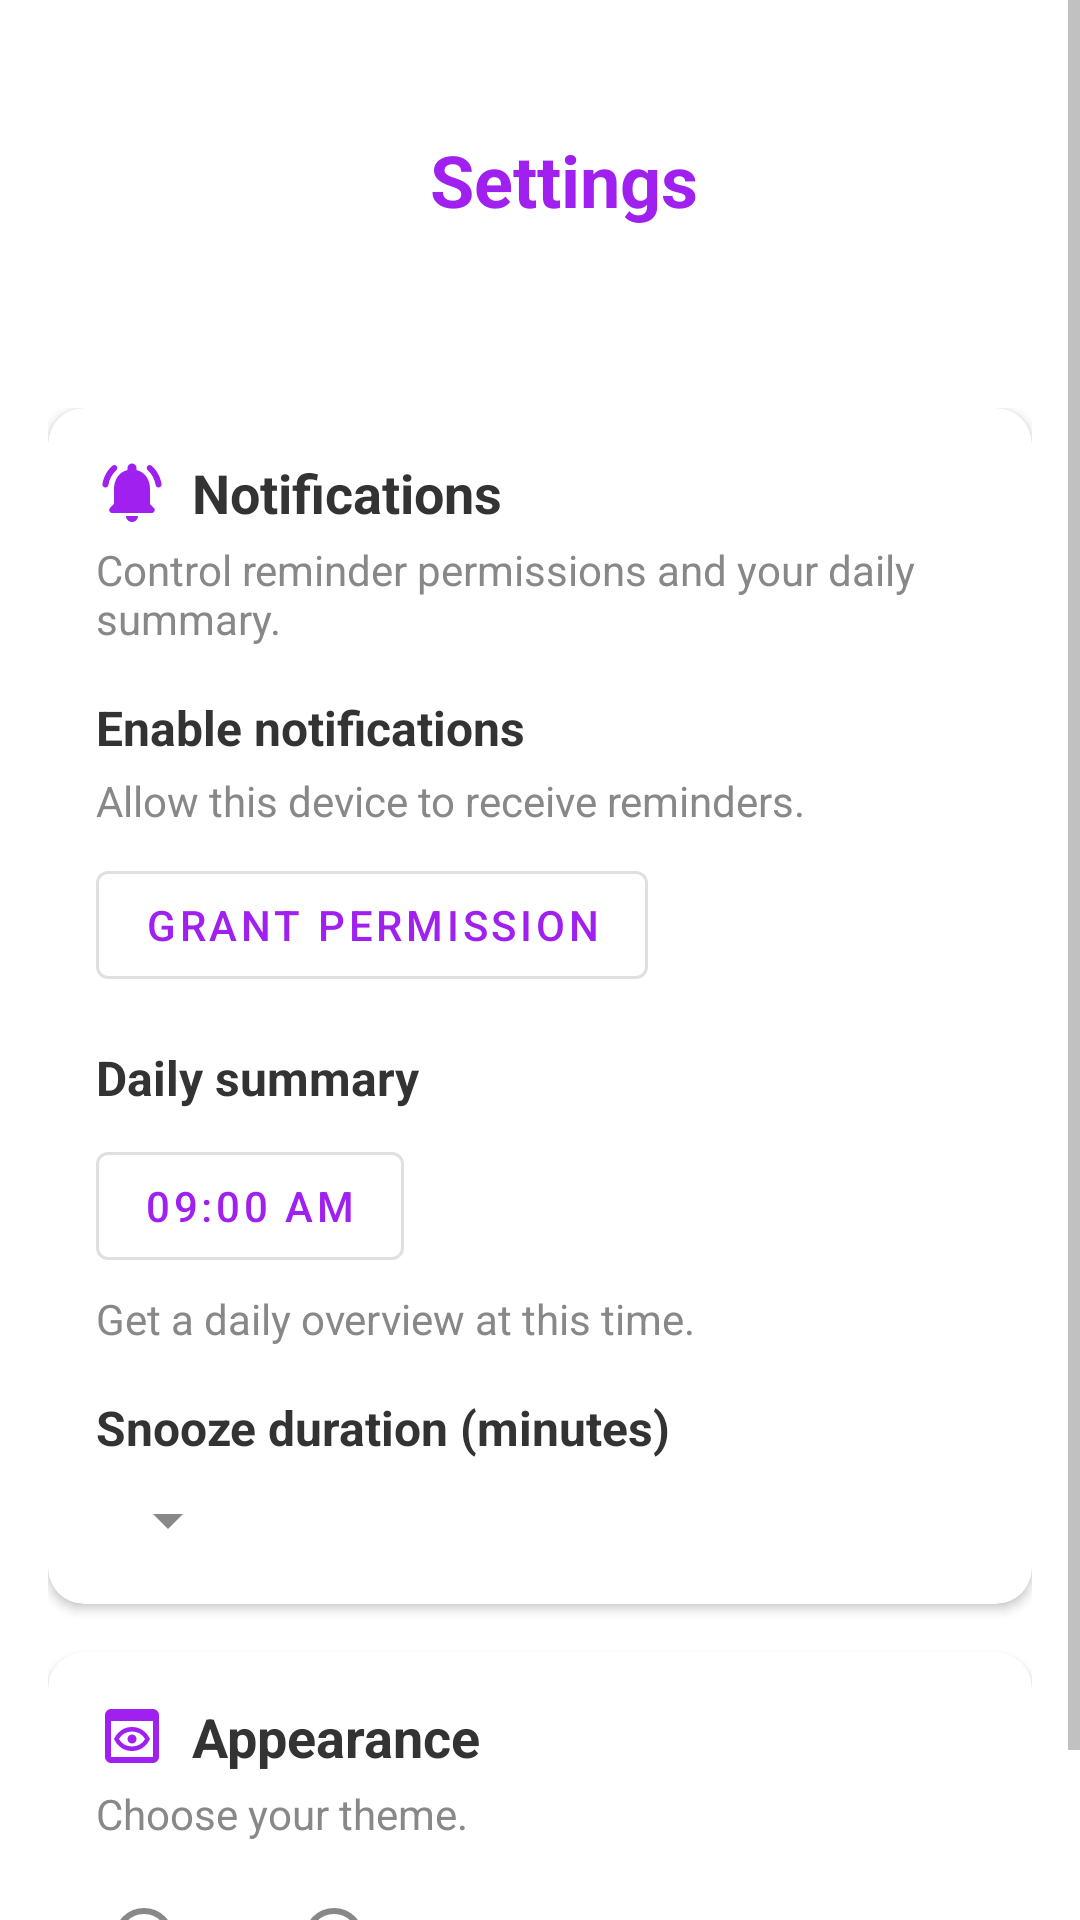

Here is an Android app screen rendered from its layout file. Give the layout XML and the strings, colors and styles it references.
<!-- AndroidManifest.xml: application theme Theme.TickTap -->
<!-- res/layout/fragment_settings.xml -->
<?xml version="1.0" encoding="utf-8"?>
<ScrollView
    xmlns:android="http://schemas.android.com/apk/res/android"
    xmlns:app="http://schemas.android.com/apk/res-auto"
    android:layout_width="match_parent"
    android:layout_height="match_parent"
    android:background="@color/white">

    <LinearLayout
        android:layout_width="match_parent"
        android:layout_height="wrap_content"
        android:orientation="vertical">

        <com.google.android.material.appbar.AppBarLayout
            android:layout_width="match_parent"
            android:layout_height="wrap_content"
            android:background="@color/white"
            app:elevation="0dp">

            <androidx.appcompat.widget.Toolbar
                android:id="@+id/toolbar"
                android:layout_width="match_parent"
                android:layout_height="120dp">

                <RelativeLayout
                    android:layout_width="match_parent"
                    android:layout_height="match_parent">

                    <TextView
                        android:layout_width="wrap_content"
                        android:layout_height="wrap_content"
                        android:layout_centerInParent="true"
                        android:text="@string/settings"
                        android:textColor="@color/purple_primary"
                        android:textSize="24sp"
                        android:textStyle="bold" />

                </RelativeLayout>

            </androidx.appcompat.widget.Toolbar>
        </com.google.android.material.appbar.AppBarLayout>

        <LinearLayout
            android:layout_width="match_parent"
            android:layout_height="wrap_content"
            android:orientation="vertical"
            android:padding="16dp">

            <com.google.android.material.card.MaterialCardView
                android:layout_width="match_parent"
                android:layout_height="wrap_content"
                app:cardCornerRadius="12dp"
                app:cardElevation="2dp">

                <LinearLayout
                    android:layout_width="match_parent"
                    android:layout_height="wrap_content"
                    android:orientation="vertical"
                    android:padding="16dp">

                    <LinearLayout
                        android:layout_width="match_parent"
                        android:layout_height="wrap_content"
                        android:gravity="center_vertical"
                        android:orientation="horizontal">

                        <ImageView
                            android:layout_width="24dp"
                            android:layout_height="24dp"
                            android:src="@drawable/ic_notifications_active" />

                        <TextView
                            android:layout_width="wrap_content"
                            android:layout_height="wrap_content"
                            android:layout_marginStart="8dp"
                            android:text="@string/notifications"
                            android:textColor="@color/text_primary"
                            android:textSize="18sp"
                            android:textStyle="bold" />
                    </LinearLayout>

                    <TextView
                        android:layout_width="wrap_content"
                        android:layout_height="wrap_content"
                        android:layout_marginTop="4dp"
                        android:text="@string/notifications_description"
                        android:textColor="@color/text_secondary" />

                    <TextView
                        android:layout_width="wrap_content"
                        android:layout_height="wrap_content"
                        android:layout_marginTop="16dp"
                        android:text="@string/enable_notifications"
                        android:textColor="@color/text_primary"
                        android:textSize="16sp"
                        android:textStyle="bold" />

                    <TextView
                        android:layout_width="wrap_content"
                        android:layout_height="wrap_content"
                        android:layout_marginTop="4dp"
                        android:text="@string/enable_notifications_description"
                        android:textColor="@color/text_secondary" />

                    <com.google.android.material.button.MaterialButton
                        android:id="@+id/btnGrantPermission"
                        style="@style/Widget.MaterialComponents.Button.OutlinedButton"
                        android:layout_width="wrap_content"
                        android:layout_height="wrap_content"
                        android:layout_marginTop="8dp"
                        android:text="@string/grant_permission" />

                    <TextView
                        android:layout_width="wrap_content"
                        android:layout_height="wrap_content"
                        android:layout_marginTop="16dp"
                        android:text="@string/daily_summary"
                        android:textColor="@color/text_primary"
                        android:textSize="16sp"
                        android:textStyle="bold" />

                    <com.google.android.material.button.MaterialButton
                        android:id="@+id/btnDailySummaryTime"
                        style="@style/Widget.MaterialComponents.Button.OutlinedButton"
                        android:layout_width="wrap_content"
                        android:layout_height="wrap_content"
                        android:layout_marginTop="8dp"
                        android:text="09:00 AM" />

                    <TextView
                        android:layout_width="wrap_content"
                        android:layout_height="wrap_content"
                        android:layout_marginTop="4dp"
                        android:text="@string/daily_summary_description"
                        android:textColor="@color/text_secondary" />

                    <TextView
                        android:layout_width="wrap_content"
                        android:layout_height="wrap_content"
                        android:layout_marginTop="16dp"
                        android:text="@string/snooze_duration"
                        android:textColor="@color/text_primary"
                        android:textSize="16sp"
                        android:textStyle="bold" />

                    <Spinner
                        android:id="@+id/spinnerSnoozeDuration"
                        android:layout_width="wrap_content"
                        android:layout_height="wrap_content"
                        android:layout_marginTop="8dp" />

                </LinearLayout>
            </com.google.android.material.card.MaterialCardView>

            <com.google.android.material.card.MaterialCardView
                android:layout_width="match_parent"
                android:layout_height="wrap_content"
                android:layout_marginTop="16dp"
                app:cardCornerRadius="12dp"
                app:cardElevation="2dp">

                <LinearLayout
                    android:layout_width="match_parent"
                    android:layout_height="wrap_content"
                    android:orientation="vertical"
                    android:padding="16dp">

                    <LinearLayout
                        android:layout_width="match_parent"
                        android:layout_height="wrap_content"
                        android:gravity="center_vertical"
                        android:orientation="horizontal">

                        <ImageView
                            android:layout_width="24dp"
                            android:layout_height="24dp"
                            android:src="@drawable/ic_apperance" />

                        <TextView
                            android:layout_width="wrap_content"
                            android:layout_height="wrap_content"
                            android:layout_marginStart="8dp"
                            android:text="@string/appearance"
                            android:textColor="@color/text_primary"
                            android:textSize="18sp"
                            android:textStyle="bold" />
                    </LinearLayout>

                    <TextView
                        android:layout_width="wrap_content"
                        android:layout_height="wrap_content"
                        android:layout_marginTop="4dp"
                        android:text="@string/appearance_description"
                        android:textColor="@color/text_secondary" />

                    <RadioGroup
                        android:id="@+id/rgTheme"
                        android:layout_width="wrap_content"
                        android:layout_height="wrap_content"
                        android:layout_marginTop="8dp"
                        android:orientation="horizontal">

                        <RadioButton
                            android:id="@+id/rbLight"
                            android:layout_width="wrap_content"
                            android:layout_height="wrap_content"
                            android:text="@string/light" />

                        <RadioButton
                            android:id="@+id/rbDark"
                            android:layout_width="wrap_content"
                            android:layout_height="wrap_content"
                            android:text="@string/dark" />

                    </RadioGroup>
                </LinearLayout>
            </com.google.android.material.card.MaterialCardView>
        </LinearLayout>
    </LinearLayout>
</ScrollView>
<!-- resources referenced by this layout -->
<resources>
  <color name="purple_primary">#A020F0</color>
  <color name="text_primary">#333333</color>
  <color name="text_secondary">#888888</color>
  <color name="white">#FFFFFF</color>
  <!-- drawable ic_notifications_active (drawable) -->
  <vector xmlns:android="http://schemas.android.com/apk/res/android" android:height="24dp" android:tint="#A020F0" android:viewportHeight="24" android:viewportWidth="24" android:width="24dp">
        
      <path android:fillColor="@android:color/white" android:pathData="M18,16v-5c0,-3.07 -1.64,-5.64 -4.5,-6.32L13.5,4c0,-0.83 -0.68,-1.5 -1.51,-1.5S10.5,3.17 10.5,4v0.68C7.63,5.36 6,7.92 6,11v5l-1.3,1.29c-0.63,0.63 -0.19,1.71 0.7,1.71h13.17c0.89,0 1.34,-1.08 0.71,-1.71L18,16zM11.99,22c1.1,0 2,-0.9 2,-2h-4c0,1.1 0.89,2 2,2zM6.77,4.73c0.42,-0.38 0.43,-1.03 0.03,-1.43 -0.38,-0.38 -1,-0.39 -1.39,-0.02C3.7,4.84 2.52,6.96 2.14,9.34c-0.09,0.61 0.38,1.16 1,1.16 0.48,0 0.9,-0.35 0.98,-0.83 0.3,-1.94 1.26,-3.67 2.65,-4.94zM18.6,3.28c-0.4,-0.37 -1.02,-0.36 -1.4,0.02 -0.4,0.4 -0.38,1.04 0.03,1.42 1.38,1.27 2.35,3 2.65,4.94 0.07,0.48 0.49,0.83 0.98,0.83 0.61,0 1.09,-0.55 0.99,-1.16 -0.38,-2.37 -1.55,-4.48 -3.25,-6.05z"/>
      
  </vector>
  <string name="appearance">Appearance</string>
  <string name="appearance_description">Choose your theme.</string>
  <string name="daily_summary">Daily summary</string>
  <string name="daily_summary_description">Get a daily overview at this time.</string>
  <string name="dark">Dark</string>
  <string name="enable_notifications">Enable notifications</string>
  <string name="enable_notifications_description">Allow this device to receive reminders.</string>
  <string name="grant_permission">Grant permission</string>
  <string name="light">Light</string>
  <string name="notifications">Notifications</string>
  <string name="notifications_description">Control reminder permissions and your daily summary.</string>
  <string name="settings">Settings</string>
  <string name="snooze_duration">Snooze duration (minutes)</string>
  <style name="Theme.TickTap" parent="Theme.MaterialComponents.DayNight.NoActionBar">
          <item name="colorPrimary">@color/purple_primary</item>
          <item name="colorPrimaryVariant">@color/purple_dark</item>
          <item name="colorOnPrimary">@color/white</item>
          <item name="colorSecondary">@color/magenta</item>
          <item name="colorSecondaryVariant">@color/purple_dark</item>
          <item name="colorOnSecondary">@color/white</item>
          <item name="android:statusBarColor">@color/white</item>
          <item name="android:windowLightStatusBar">true</item>
          <item name="android:textColorPrimary">@color/text_primary</item>
          <item name="android:textColorSecondary">@color/text_secondary</item>
      </style>
  <color name="purple_dark">#8A00C2</color>
  <color name="magenta">#D944C3</color>
</resources>
